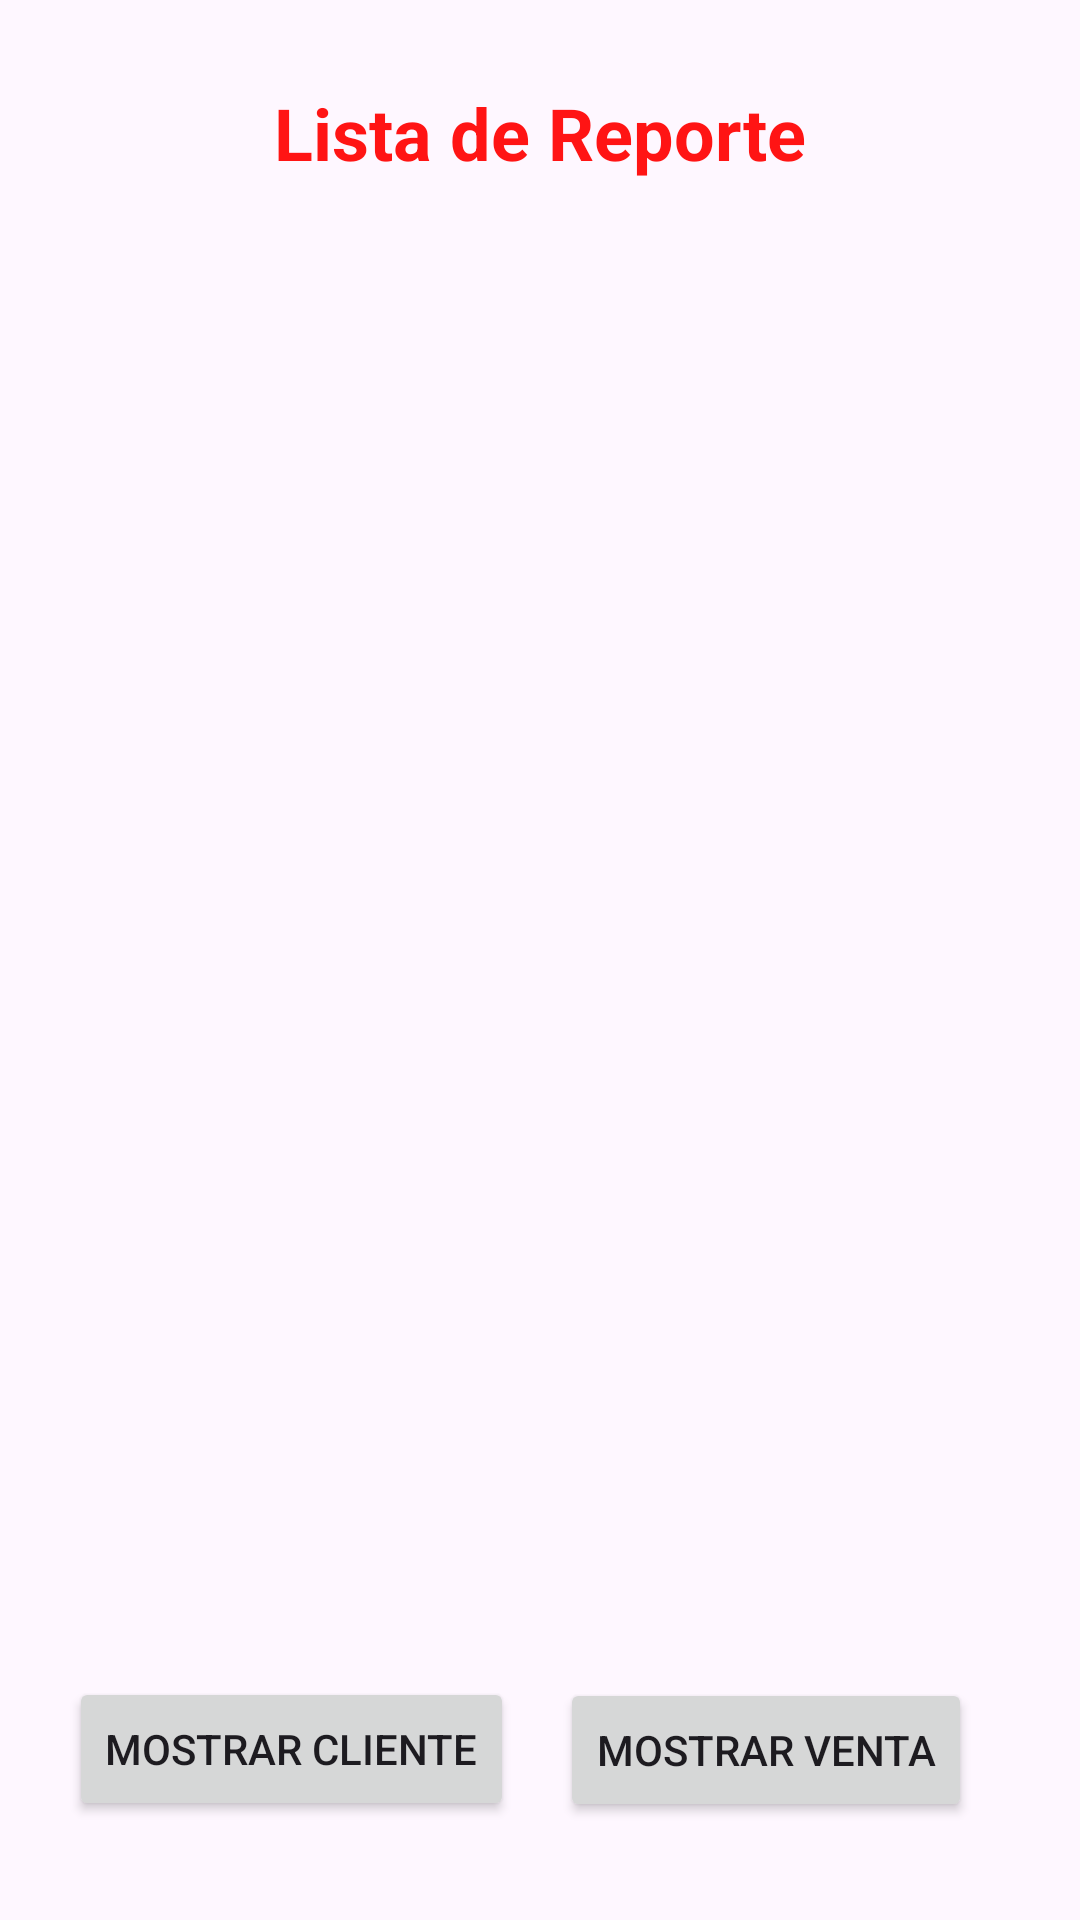

Produce the Android XML layout that renders to this screen, including the resource entries it uses.
<!-- AndroidManifest.xml: application theme Theme.MoniShop -->
<!-- res/layout/activity_reporte.xml -->
<?xml version="1.0" encoding="utf-8"?>
<androidx.constraintlayout.widget.ConstraintLayout xmlns:android="http://schemas.android.com/apk/res/android"
    xmlns:app="http://schemas.android.com/apk/res-auto"
    xmlns:tools="http://schemas.android.com/tools"
    android:layout_width="match_parent"
    android:layout_height="match_parent"
    tools:context=".Reporte">

    <TextView
        android:id="@+id/tvListaReporte"
        android:layout_width="wrap_content"
        android:layout_height="wrap_content"
        android:text="Lista de Reporte"
        android:textColor="#FF1414"
        android:textSize="24sp"
        android:textStyle="bold"
        app:layout_constraintBottom_toBottomOf="parent"
        app:layout_constraintEnd_toEndOf="parent"
        app:layout_constraintStart_toStartOf="parent"
        app:layout_constraintTop_toTopOf="parent"
        app:layout_constraintVertical_bias="0.046" />

    <TableLayout
        android:id="@+id/tableLayoutReporte"
        android:layout_width="0dp"
        android:layout_height="wrap_content"
        android:layout_marginStart="4dp"
        android:layout_marginTop="16dp"
        android:layout_marginEnd="4dp"
        android:collapseColumns=""
        android:shrinkColumns="0"
        android:stretchColumns="*"
        android:textAlignment="center"
        app:layout_constraintBottom_toBottomOf="parent"
        app:layout_constraintEnd_toEndOf="parent"
        app:layout_constraintHorizontal_bias="0.0"
        app:layout_constraintStart_toStartOf="parent"
        app:layout_constraintTop_toBottomOf="@+id/tvListaReporte"
        app:layout_constraintVertical_bias="0.0">

    </TableLayout>

    <Button
        android:id="@+id/btnMostrarCliente"
        android:layout_width="wrap_content"
        android:layout_height="wrap_content"
        android:text="Mostrar Cliente"
        app:layout_constraintBottom_toBottomOf="parent"
        app:layout_constraintEnd_toEndOf="parent"
        app:layout_constraintHorizontal_bias="0.109"
        app:layout_constraintStart_toStartOf="parent"
        app:layout_constraintTop_toTopOf="parent"
        app:layout_constraintVertical_bias="0.944" />

    <Button
        android:id="@+id/btnMostrarVenta"
        android:layout_width="wrap_content"
        android:layout_height="wrap_content"
        android:text="Mostrar Venta"
        app:layout_constraintBottom_toBottomOf="parent"
        app:layout_constraintEnd_toEndOf="parent"
        app:layout_constraintHorizontal_bias="0.838"
        app:layout_constraintStart_toStartOf="parent"
        app:layout_constraintTop_toTopOf="parent"
        app:layout_constraintVertical_bias="0.945" />

</androidx.constraintlayout.widget.ConstraintLayout>
<!-- resources referenced by this layout -->
<resources>
  <style name="Theme.MoniShop" parent="Base.Theme.MoniShop" />
  <style name="Base.Theme.MoniShop" parent="Theme.Material3.DayNight.NoActionBar">
          
          
      </style>
</resources>
